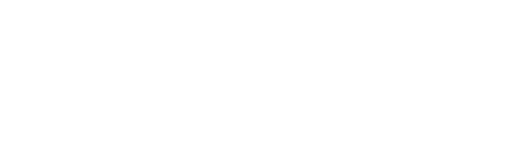
t = 0.00 s
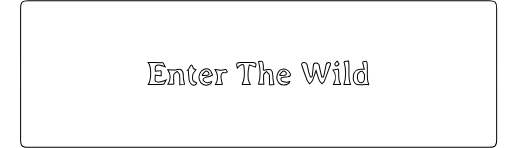
t = 1.19 s
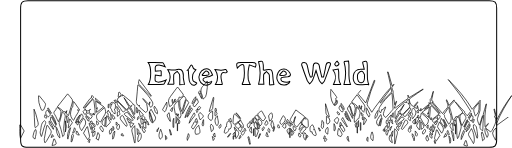
t = 2.34 s
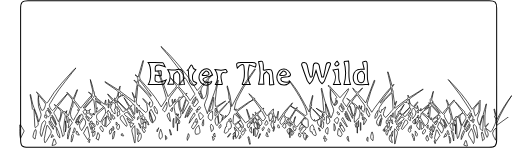
t = 3.50 s
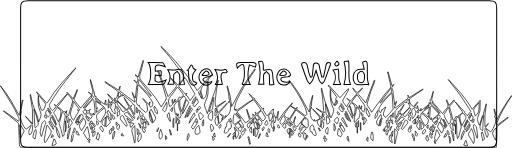
t = 4.65 s
t = 6.00 s: frame unchanged from t = 4.65 s, image omitted

The animated SVG that drew these frames (rendered in a browser with its animation timeline set to each time). Animation: 2 CSS @keyframes rules; one cycle of 6.00 s.

<svg id="Layer_1" data-name="Layer 1" xmlns="http://www.w3.org/2000/svg" viewBox="0 0 383.96 110.75" style=""><defs><style>.cls-1{fill:#fff;stroke-width:0.75px;}.cls-1,.cls-2{stroke:#000;stroke-miterlimit:10;}.cls-2{fill:none;stroke-width:0.5px;}</style></defs><title>button_outline</title><path class="cls-1 YHGxqeEA_0" d="M871.86,446.08H699.14c-4.8,0-5.89-1.1-5.89-5.95V341.87c0-4.57,1.17-5.78,5.56-5.78h345.92c4.29,0,5.52,1.24,5.52,5.56v98.78c0,4.47-1.19,5.65-5.68,5.65Zm39.95-52.72-1.26,0c-.41-1.15-.9-2.27-1.21-3.45-.48-1.88-.74-3.82-1.26-5.69s-2-1.95-3.41-1.57c-.35.09-.79,1.22-.64,1.68,1.3,3.91,2.67,7.8,4.15,11.64a11.31,11.31,0,0,0,1.84,2.48,11.54,11.54,0,0,0,2.1-2.52c.94-2.19,1.62-4.5,2.66-7.46,1,3.05,1.61,5.39,2.5,7.61.36.88,1.31,1.52,2,2.26.63-.71,1.51-1.31,1.84-2.14,1.54-3.92,2.9-7.9,4.38-11.84.48-1.26,0-1.79-1.16-1.84-1.45-.05-1.91.76-2.13,2.19-.45,2.91-1.2,5.76-1.82,8.64h-1.31c-.62-2.72-1.43-5.41-1.8-8.16-.25-1.94-1.19-2.42-2.81-2.34s-1.74,1.19-1.79,2.64C912.58,388.15,912.12,390.75,911.81,393.36Zm-113.15-4.77-.95.12-3.41.32c0-1.27-.41-2.8.15-3.74.41-.71,2.08-.9,3.17-.86s2.16.64,4.07,1.28c-.8-1.49-1.22-3-1.73-3.07-3.55-.22-7.13-.12-11-.12,2.45,3.25,2.43,12.72.05,16.43,4,0,7.75.12,11.47-.13.59,0,1.06-1.77,1.88-3.25-2.26.75-3.63,1.47-5.05,1.59-1,.1-2.88-.32-3.1-1-.43-1.28,0-2.86.08-4.32l3.41.51,1,.1Zm81.15,10.67,3.35-.21c-.29-2.2-.67-3.95-.73-5.71-.23-5.83-1.2-6.61-6.6-5.08-.11,0-.28-.12-.59-.27a32.87,32.87,0,0,0,0-3.43c-.12-1-.19-2.54-.81-2.9s-2.06.1-2.75.18a31.43,31.43,0,0,1,0,17h4a53.92,53.92,0,0,1-.2-7.2c.09-.87,1.4-1.62,2.15-2.42.74.87,2,1.67,2.13,2.63A55.73,55.73,0,0,1,879.81,399.26Zm69.82-17.09c.43,1.72.84,3.4,1.33,5.37-1.42,0-2.24-.06-3.05,0a5.41,5.41,0,0,0-5.11,4.73c-.51,3.09.58,6.41,2.73,6.68,2.88.35,5.85-.11,8.78-.24.08,0,.14-.25-.08.19a27.64,27.64,0,0,1-.89-4.26c-.13-3.31-.09-6.62-.1-9.92C953.22,381.15,952.65,380.79,949.63,382.17Zm-90.39,16.77h6.19a17.05,17.05,0,0,1-1.46-3.81,31.86,31.86,0,0,1-.07-6.1,39.7,39.7,0,0,1,.88-4.78l4.56,1.7c1-2.58.48-3.53-2.41-3.54h-8.5c-3.34,0-3.74.6-2.68,4.23a17.22,17.22,0,0,1,2.21-2c1-.65,2.6-1.14,2.76.57C861.14,389.71,862,394.38,859.24,398.94Zm-51-.13a42,42,0,0,1-.18-7.12c.13-.95,1.69-1.7,2.6-2.54.64.87,1.72,1.68,1.83,2.61a65.18,65.18,0,0,1,.09,7.34l3.58-.21c-.33-1.74-.65-3.2-.87-4.67-.11-.74,0-1.52,0-2.28-.24-4.13-2.18-5.38-6-3.92a4.45,4.45,0,0,1-1.75.12c-1.17-.07-2.33-.19-3.93-.33a10.24,10.24,0,0,1,.07,11Zm87.11-2.27a8.4,8.4,0,0,1-2.48.79,10.71,10.71,0,0,1-3.63-.86,2.2,2.2,0,0,1-.8-1.93c.1-.47,1-1,1.65-1.08a25,25,0,0,1,3.47-.33c1.73-.13,2.59-1.15,1.75-2.68a6.14,6.14,0,0,0-3-2.85,5,5,0,0,0-6,2.47,7.27,7.27,0,0,0,.37,7.44C888.83,400.27,893.84,400,895.31,396.54Zm-58.59.06a21,21,0,0,1-3.1,1c-1.58.27-4-1.43-3.59-2.65.26-.79,1.75-1.2,2.74-1.67.42-.19,1,0,1.47-.13,1-.37,2-.87,2.94-1.32-.72-1.32-1.14-3.13-2.24-3.86-2.54-1.68-6-.26-7.3,2.62-1.48,3.17-.33,7.07,2.45,8.31S836,399.18,836.72,396.6Zm99-14.86a31.29,31.29,0,0,1,0,17.17h4.85c-2.37-5.8-.32-11.75-1.45-17.61ZM825.51,397.89c-1.24-.71-2.75-1.06-3-1.86a8,8,0,0,1-.14-4.5c.35-1.29,1.48-2.36,2.33-3.62-.45-.28-1.77-.62-2-1.32-1.47-4.5-2.14-1.31-3.08.23a10.76,10.76,0,0,1-1.3,1.49H819c.23,2.61.27,5.26.75,7.83a4.54,4.54,0,0,0,2.08,3A2.69,2.69,0,0,0,825.51,397.89ZM844.57,399c-.44-2.2-1.08-4-1.07-5.82s.46-3.89,3.28-2.95c.35.11,1-.55,1.43-.85-.38-.57-.66-1.45-1.17-1.61s-1.39.26-2.12.36a8,8,0,0,1-1.69.07c-1.27-.11-2.55-.27-4.21-.45a10.48,10.48,0,0,1,.33,11.25Zm88.93,0c-3-3.62-.89-7.75-2.06-11.64l-3.94.75c2.32,2.67,2.37,7.07.38,10.89Zm-3-17.57c-.79,1-1.6,1.59-1.68,2.27,0,.45,1,1.5,1.45,1.44a2.66,2.66,0,0,0,1.77-1.5C932.23,383.25,931.32,382.47,930.55,381.42Z" transform="translate(-677.79 -335.71)"></path><path class="cls-1 YHGxqeEA_1" d="M951.14,393a4.21,4.21,0,0,1,0,.5c-.15,1.8.19,4-2.43,4.2-1.74.16-3-1.8-2.88-4.49a4.63,4.63,0,0,1,.62-2.63c.68-.77,1.9-1.65,2.73-1.51s1.38,1.51,1.91,2.43c.21.38,0,1,0,1.5Z" transform="translate(-677.79 -335.71)"></path><path class="cls-1 YHGxqeEA_2" d="M887.26,392.11a20.65,20.65,0,0,1,2.69-3.17c.36-.27,1.44.1,1.94.5a2.07,2.07,0,0,1,.63,1.73c-.1.41-.92.81-1.48.9A30.79,30.79,0,0,1,887.26,392.11Z" transform="translate(-677.79 -335.71)"></path><path class="cls-1 YHGxqeEA_3" d="M829.21,392.14a18.14,18.14,0,0,1,2.73-3.15c.38-.26,1.51.25,2.06.71a2.11,2.11,0,0,1,.48,1.75c-.07.32-.9.61-1.42.66C832.1,392.22,831.12,392.14,829.21,392.14Z" transform="translate(-677.79 -335.71)"></path><path class="cls-2 YHGxqeEA_4" d="M1059,423.84l-.25-.33-8.34,6c-.06-.59-.26-1.1-.11-1.47,2.83-7.46,7-14.16,11.28-20.82a103.07,103.07,0,0,0-6,8.7c-1.87,3.07-3.51,6.27-5.23,9.38q-.85-4-1.71-7.92l-.44.1c.28,1.2.56,2.4.85,3.6.21.86.25,1.66-.64,2.17.31.16.9.31.9.49.08,1.84.55,3.63-.51,5.5s-1.37,3.86-3.07,5.28l-3.37-2.6c.32,2.27,2.81,4,.69,6.71-.54-1.28-1-2.24-1.38-3.26-.84-2.54.2-4.52,1.88-6.31a3.8,3.8,0,0,0,.5-.91l-2.57,2.48c0-2.94-.15-5.79,0-8.61s.72-5.67,1.09-8.5l-.17,0q-1.11,3.91-2.2,7.83l.11.12c.12.12.25.25.24.36-.16,2-.39,4.06-.53,6.1-.09,1.24,0,2.49-.09,3.74,0,.61-.12,1.22-.2,2-2.65-1.3-2-3.27-1.57-5,.49-2.22,1.23-4.39,1.87-6.58-.18.2-.43.38-.51.61-.58,1.78-1.12,3.58-1.69,5.36-.15.46-.36.9-.57,1.4-.39-.95-.76-1.69-1-2.46-.37-1.14-.76-2.26-.12-3.5a18.51,18.51,0,0,0,1.72-10.11c-.06-.82,0-1.66,0-2.63l-5.92,6.76c-4.95-8.35-11.25-15.49-18-22.28,2.92,3.9,6.05,7.64,8.88,11.6s5.34,8.16,8,12.22l-2.57,3.39c-2.07-2.2-2.22-2.48-2-3.07-2.84-2.2-4.61-5.3-7.19-7.54,1.1,1.52,2.2,3.05,3.32,4.56.72,1,1.49,1.92,2.17,2.92.16.24,0,.68,0,1l0,0h0l0,.06c.3.1.72.11.9.33a12.48,12.48,0,0,1,1.54,2.23,2.06,2.06,0,0,1,.1,1.54c-.39.91-1,1.72-1.47,2.59s-.84,1.68-1.37,2.73c-1-2.43-1.77-4.7-1.53-7.13.07-.63.9-1.18,1.38-1.77l.45-.52h0c-1.17.84-2.32,1.71-3.51,2.52a3.58,3.58,0,0,1-1.07.28l-.11-.33-.45.83,0-.17c-.51.77-1,1.54-1.54,2.32l-.38-.19c-.53-2.15-1.05-4.3-1.58-6.44-.07-.27-.16-.54-.22-.81-.24-1-1-2.39-.58-3.08a6.68,6.68,0,0,1,.71-1.05,22.64,22.64,0,0,1,1.78-1.9c.31-.3.62-.61.91-.93,0-.27,0-.55-.08-.81-.12,0-.25-.06-.29,0l-3.69,4.07c-.3-.91-.5-1.64-.77-2.32s-.64-1.35-1-2a1.47,1.47,0,0,0,0,1.2c.84,2,1.92,4-.44,5.92a17.75,17.75,0,0,0-2.55,3.3c-2.4-2.78-4.72-5.43-7-8.12-.2-.24-.13-.72-.19-1.09-.51-.11-1-.47-1-.81a13.27,13.27,0,0,1,.46-2.29c.28-1.47.55-2.95.82-4.43-.65,1.56-1,3.18-1.49,4.76a5.37,5.37,0,0,1-.9,1.4c.05.93.1,1.88.15,3l-1.26-.56-.09.15.65.71-6.16,4.91c-.06-.64-.1-1-.14-1.44h-.17c-.06.61-.12,1.22-.18,1.85-2.33-.43-1.54-2.87-2.53-4.09v2.21l-2.32-.91,2.91-3.77-.32-.28-3.07,3.46a4.58,4.58,0,0,1-2.71-3.14c-.65-2.32-.6-2.44,1.4-3.82q4.3-3,8.63-5.9l-.14-.24-10.36,6.42-1-1.89a4.49,4.49,0,0,0,.07,1A1.61,1.61,0,0,1,983,410a51.67,51.67,0,0,0-4.3,3.07c-1.61,1.22-3.18,2.5-4.76,3.76l-.39-.22,1.71-5-.25-.1c-.37.8-.75,1.59-1.23,2.62-.37-2.63-.63-5-1.05-7.34-.25-1.33.19-2.72-.65-4.06a2,2,0,0,1,.47-2.73,4.11,4.11,0,0,0,.75-1l-.17-.17-1.32,1.1c-1-3.56-2-7-3-10.45l-.42.11c.22.87.46,1.74.67,2.62.61,2.59,1.25,5.19,1.78,7.8a2.24,2.24,0,0,1-.37,1.66c-1.21,1.46-2.64,2.74-3.8,4.24-2.61,3.35-5.12,6.79-7.64,10.21-.82,1.12-1.54,2.31-2.44,3.67a36.13,36.13,0,0,0-2.85-4.47,2.58,2.58,0,0,1-.4-2.69c.78-2.78,1.58-5.56,2.49-8.3.64-1.93,1.48-3.8,2.22-5.7.33-.86.62-1.74.93-2.61l-.55-.18c-2.11,5.66-4.22,11.32-6.36,17-1.88-2.26-3.55-4.34-5.32-6.34-.48-.54-.56-.75,0-1.3,1.06-1.15,2-2.4,3-3.6a10,10,0,0,0-2.47,2c-1.57,1.63-1.55,1.63-3,0-.66-.71-1.37-1.37-2.06-2a15.44,15.44,0,0,0,2.51,3.55c.59.63.54.91-.07,1.53-1.13,1.17-2.09,2.5-3.12,3.78-.47.59-.9,1-1.65.28a16.47,16.47,0,0,0-2.07-1.42,14.61,14.61,0,0,0,2.18,2c.15.14.09.7,0,1s-.51.12-.52.13c-.57,1-1.14,2.06-1.76,3.2-1-1.33-1.9-2.36-2.63-3.5a2,2,0,0,1-.13-1.63c1-1.92,2.16-3.77,3.23-5.66.44-.8.79-1.66,1.19-2.49l-.46-.33-6.16,6.86-8.32-9.26-.73.32c2.34,1.22,1.77,3,1.63,4.87a37.93,37.93,0,0,0,.43,5.8,13.67,13.67,0,0,0,1.59,5.32A5.28,5.28,0,0,1,928,419a31.47,31.47,0,0,1-2,5.1c-.16-.2-.39-.36-.44-.57-.32-1.15-.51-2.35-.91-3.47-1-3-2.3-5.85-3.26-8.83-.79-2.44-1.3-5-1.92-7.48-.17-.69-.3-1.39-.44-2.09a1.12,1.12,0,0,0-.32.91c.3,1.87.72,3.72.92,5.59.35,3.31.58,6.64.86,10a1.78,1.78,0,0,0,0,.52c.22.47.48.93.72,1.4l-.32.1-6-3.36c1.3.94,2.62,1.87,3.91,2.85a3,3,0,0,1,.49.51c.16.19.3.39.46.57h0l0,0h0s0,0,0,.06l1.25.78c-.28.41-.55.82-.83,1.22h0l0,0a6.55,6.55,0,0,1,.7.47.29.29,0,0,1,.11.18,15.13,15.13,0,0,1,0,2.24,4.1,4.1,0,0,1-1.11-.54c-.79-.58-.68-1.35.27-2.35h0l0,0c-.84-.36-.56-1-.44-1.52a1.63,1.63,0,0,0,0-.49h0l-.58,2.24c-.07.29-.15.59-.24.91-1.42-1.55-2.63-3-3.94-4.28-.83-.84-1.79-1.55-2.69-2.32,1.64,1.86,3.31,3.69,4.88,5.6a1.28,1.28,0,0,1,.21.38c.15.42.17.94.28,1.39l.05,0-.05,0q.54-.3.78-.15a.46.46,0,0,1,.17.28,1.78,1.78,0,0,1,0,.49l-.43,5.41a4.2,4.2,0,0,1-2.19-2.72c-.72-1.86.53-2.51,1.64-3.31h0l-3.7,1.86c-.06-.32-.15-.73-.29-1.43-.21.54-.31.81-.41,1.08-2.68-1.43-3.4-6.11-2.27-9.91l.77.49-.64-1c-.28-.48-.67-1,.39-.9a21.53,21.53,0,0,1,.07-2.9c.25-1.58.66-3.14,1-4.72l-.36-.08c-.69,2.62-1.37,5.24-2.09,8,.8,1.31-.43,2.68-.4,4.37-2.41-4.31-4.78-8.36-7-12.51-1.56-3-7-10.64-8.16-11.21,1.4,2.09,2.81,4.13,4.16,6.21s2.56,4,3.73,6a78.16,78.16,0,0,1,3.88,7.35A29.72,29.72,0,0,1,908,421c.15.71-1,1.46-1.55,1.09-2.13-1.53-4.24-3.09-6.39-4.66l.68-1.22-.28-.15-.73,1.11-3.93-2h0l1.7,1.23,1.8,1.31-4.88,7.69-.47-1.53c-1.13.76-1.64-.66-2.39-1.15s-.65-1.48-.14-2.22c1.18-1.71,2.4-3.39,3.64-5.06.14-.17.49-.18.74-.27h0l0,0h0l0,0,1.35-2.48a64.08,64.08,0,0,0-10.7,13.38c-1.28-2.65.67-4.88,0-7.14L885.21,424l-1.41-1.19c0,.05,0,.1,0,.13,1.49,1.64.53,3.25,0,4.86-.69-.62-1.53-4.38-1.08-5.08.09-.14.47-.08.72-.12a11.65,11.65,0,0,0-.3-1.3,6,6,0,0,1-.23-4h-.15s-.09,0-.11,0c-1.3,1.48-2.69,2.89-3.85,4.48-.71,1-1.06.5-1.44-.1-.5-.76-.82-1.65-1.37-2.36-.67-.88-1.37-1.64-.27-2.68l-1.06.66-6-7.35.42-.39c-2.16-.25-2.57-2.81-4.7-3.68l3.16,3.9-1.3,1.55,1.85-.94,5.53,7.69-3.23,2.66-1.19-1-.2.12.8,1.3-1.13,1-1.46-1.06a2.64,2.64,0,0,1,.43,1.55c-.17.8-1.13,1.43-2,2.39l-2.73-7.54-.2,0c.23,1,.42,2,.69,2.93.44,1.48,1,2.94,1.37,4.43a1.28,1.28,0,0,1-.29,1.11c-.8.66-1.71,1.19-2.57,1.77l-6.42-8.45,10.71-8c-.5.23-1,.42-1.52.66a4.09,4.09,0,0,0-.68.38c-2.72,1.82-5.38,3.72-8.08,5.57a15.17,15.17,0,0,1-1.38.75l-.2-.32.77-1-1.64.61c.52-2.31.65-4.41,1.45-6.19,1.65-3.63,3.57-7.16,5.57-10.61,1.74-3,3.74-5.86,5.64-8.78,1.05-1.61,2.12-3.21,3.18-4.82l-.42-.29c-3.09,4.5-6.38,8.89-9.24,13.54s-5.3,9.58-8.11,14.71a67.51,67.51,0,0,0-3.27-15.55c-.12.57-.23.79-.18,1,.35,1.47.83,2.91,1.07,4.4s.3,3.09.43,4.65c.8.17.88.46.34,1.11-.39.46-.75.95-1.12,1.43.4-.27.81-.53,1.22-.79,1.25,3.06,1.15,8.93-2.63,11.41-.1-.36-.19-.68-.31-1.09-.08.53-.15,1-.27,1.83a4.9,4.9,0,0,0-.44-.54,5.16,5.16,0,0,0-.42-.4c-.11-.1-.23-.19-.35-.28l-.08-.06a2.68,2.68,0,0,0-.28-.18l-.17-.11-.23-.14-.23-.12-.16-.09-1.07-.52-.16-.08h0l-.44-.23c.82.78,1.93,1.4,1.82,2.68a2.87,2.87,0,0,1-.13.59l.87-1.09a5.65,5.65,0,0,1,.8.67,4.56,4.56,0,0,1-1.57,1.66l-.06-1.28a9.06,9.06,0,0,1-.76,2.08,4.37,4.37,0,0,1-.66.89,4,4,0,0,1-1,.74,4.62,4.62,0,0,1-.26-.86c-.14-1.72-.31-3.44-.36-5.17,0-.38.37-.78.58-1.17a9,9,0,0,1,.93-1.7c1.56-1.79,3.2-3.52,4.78-5.3a3.36,3.36,0,0,0,.43-1q-3.13,3.3-6.29,6.58a10.35,10.35,0,0,1-.82.66c-.3-1.36-.54-2.5-.83-3.86l6.76-4.82a2.5,2.5,0,0,0-.75.19c-1.78,1.11-3.52,2.28-5.31,3.36a5.22,5.22,0,0,1-1.6.37,28.29,28.29,0,0,1-.22-3.78c.18-2.36.52-4.7.8-7.06.07-.6.08-1.21.2-1.81.42-2.14.87-4.28,1.29-6.43a2.3,2.3,0,0,0-.12-.71c-.75,2.12-1.16,4.27-1.77,6.36s-1.45,4.21-2.17,6.32-1.39,4.16-2.07,6.25-1.29,4-2,6.35a32.69,32.69,0,0,0-1.51-4.13,4.61,4.61,0,0,1,0-4.78,16.91,16.91,0,0,0,1.94-5.88c.33-3.28.1-6.61.15-9.93a2.49,2.49,0,0,1,.44-1.35c.71-.95,1.51-1.82,2.28-2.72l-.39-.35-10.54,11.78c-2-3.1-3.94-6.14-6-9s-4.3-5.69-6.56-8.44-4.66-5.55-7.13-8.2-4.93-5-7.41-7.45a1.1,1.1,0,0,0,.26.67c2,2.35,4,4.63,6,7Q810,384.68,815,391.37a11.41,11.41,0,0,1,1.13,2.78l.06,0h0l0,.05c1-.31,1.08.69,1.38,1.17,2.13,3.46,4.19,7,6.25,10.47a.87.87,0,0,1-.08.73c-1.09,1.49-2.21,2.95-3.34,4.45-1.33-1.33-1.48-3.45-3.4-4.28l1.16-1-.09-.19-1.27.61-4.65-5.32c-.55-.63-.3-1.1.18-1.68,1.32-1.61,2.58-3.27,3.86-4.91h0v0a4.12,4.12,0,0,0-.76.53c-1.46,1.52-2.89,3.07-4.25,4.52l-5.58-5.42c1.1,1.61,2.36,3.08,3.58,4.58s1.3,1.65,0,3.21c-1.74,2.07-3.47,4.16-5.34,6.4-2.41-6.5-4.76-12.88-7.12-19.26l-.61.23c.22.57.45,1.13.66,1.71.74,2.06,1.53,4.11,2.18,6.2q1.81,5.85,3.46,11.75a2.66,2.66,0,0,1-.28,1.85c-1.07,1.77-2.26,3.45-3.44,5.23-1.65-2.57-3.07-5.18-4.84-7.49-2.9-3.77-5.91-7.48-9.12-11-1.68-1.82-2.81-3.44-1.9-6,.56-1.59.92-3.26,1.33-4.9s.85-3.5,1.27-5.25l-.44-.12c-1.19,4.11-2.38,8.22-3.59,12.42l-1.91-1.77-.46.23c2.3,1.4,2.5,3.29,1.62,5.58l-2.27-1.83c-.06.32,0,.53.12.62,1.65,1.13,2.84,2.42,1.67,4.61-.06.11,0,.28,0,.42l-.87,7.71-.24.08L777,404.93c.32,2.51,2.05,4.65,2,7.3-3.8-2.77-7.45-5.42-11.06-8.13a1.79,1.79,0,0,1-.38-1.31,26,26,0,0,1,.36-2.61h-.1l-1.06,3-10.21-6.35-.19.31c.25.19.49.39.74.57,2.82,1.92,5.65,3.81,8.44,5.77.42.29,1,.91.93,1.28-.2,1.26-.68,2.47-1,3.71-.26,1.05-.79,1.2-1.64.69-.06,0-.17,0-.29.07l.55.74c-.72.61-1.21.62-1.84-.13-1.11-1.33-2.36-2.55-3.55-3.82l-.3.27,4,4.91-2.52,1.53a10.75,10.75,0,0,0-.21-1.51,7,7,0,0,0-.56-1.09c.14,3-.16,3.68-1.95,4.27v-3.82H757c-.27,1-.54,2.11-.81,3.21a.81.81,0,0,1-.28-.09c-2-1.58-4-3.15-5.93-4.79-.25-.22-.2-.82-.29-1.27l-.84.28-.42-3.27c-.81-1.05-.88-2.85-1.33-4.53s-1-3.26-1.56-4.89a41.22,41.22,0,0,0,1,5.45,12.35,12.35,0,0,1,.57,2.1c0,1.2.94,2.49-.19,3.76l-2.77-1.93a6.27,6.27,0,0,0,1.7,1.67c.75.48.59.91.09,1.44-.75.79-1.52,1.57-2.22,2.4-1.85,2.19-3.66,4.41-5.48,6.6-1.44-1.83-2.76-3.67-4.26-5.35-.79-.87-.63-1.47-.22-2.42.83-2,1.47-4,2.19-6l-.34-.15c-1,2.29-1.91,4.57-2.9,6.95l-4.57-5-.26.27.47.66-8.29,9.27-1.57-1-.09.16,1.52,1.36c-.53.64-1,1.22-1.51,1.81-1.27,1.55-1.33,1.6-2.41.06a6,6,0,0,1-1.22-2.73c-.06-.69.62-1.48,1.05-2.17,2-3.16,3.81-6.41,6-9.41,3.23-4.42,6.71-8.64,10.09-12.95.93-1.18,1.88-2.36,2.82-3.53a9.37,9.37,0,0,0-2.11,1.9l-8.55,9.49a85.37,85.37,0,0,0-10.49,14.34c-.43.75-.89.72-1.4.06s-1.12-1.43-1.72-2.11a44.29,44.29,0,0,1-3.14-3.57,6.45,6.45,0,0,0-2.29-2c2.13,1.49,1.32,3.61,1.3,5.54a20.11,20.11,0,0,0,2,10.09,3.42,3.42,0,0,1,.13,2.28c-.4,1.44-1,2.81-1.64,4.43-.45-1.74-.78-3.22-1.22-4.67-.35-1.12-.83-2.2-1.25-3.3a55.28,55.28,0,0,1-2-5.24c-.68-2.4-1.11-4.86-1.65-7.3l-.41.07a77.26,77.26,0,0,1,2,21.89c-1-1.14-1.79-2.15-2.68-3.07s-1.85-1.76-2.78-2.64c1.62,2,3.25,4,4.86,6,.24.3.59.69.57,1-.13,2.51.17,5.17-2.2,7.13-1.91-2.71.53-4.71,1.17-7.4l-3.94,3.1c-2.34-2.3-3.4-5.36-4.16-8.43-.35-1.39.4-3.07.65-4.62a4.08,4.08,0,0,1-.24-1.34c.32-2,.71-4,1.11-6a11,11,0,0,1,.49-1.43l-.56-.15c-.8,3.92-1.61,7.83-2.38,11.56-2.12-3.75-4.31-7.58-6.46-11.44A72.16,72.16,0,0,0,678,399.82c1.12,1.88,2.36,3.67,3.51,5.52,1.94,3.11,3.89,6.21,5.72,9.38a49.76,49.76,0,0,1,3.33,6.55c.66,1.67,2.34,3.2,1.2,5.26l-11.22-7.87-.23.33c.48.34,1,.65,1.42,1,3.17,2.5,6.35,5,9.5,7.53a1.71,1.71,0,0,1,.56,1.15c.21,5,.38,10,.54,15,.08,2.18.34,2.44,2.48,2.44h353.34a15,15,0,0,0,1.88-.21c0-.35.1-.58.11-.81.09-4.4.21-8.79.23-13.19a2.3,2.3,0,0,1,.87-2l6.41-5.06C1058.07,424.47,1058.51,424.16,1059,423.84ZM693.13,439.39c-.9-3.21-.39-6.67-.53-10.1l.49-.21,2.85,4.75Zm11,.41c-1.23-.45-1.9-1.1-1.52-2.47.24-.83.33-1.71.62-2.52a15.3,15.3,0,0,1,1-2l.53.1C705.52,435.25,704.27,437.44,704.13,439.8Zm.2-8.33a5.3,5.3,0,0,1-.44-1.19c-.22-4.22-.41-8.44-.61-12.84.52,1.36,1.07,2.58,1.44,3.85.61,2.11,1.08,4.26,1.67,6.38C706.9,429.51,705.58,430.3,704.33,431.47Zm126-31.68a32.29,32.29,0,0,0,2.89-3.49,37,37,0,0,1-.63,9.85,5.29,5.29,0,0,1-2.1,3.53,2.37,2.37,0,0,1-.49.23,18.55,18.55,0,0,0-.73-3.14C828.18,404.18,828,401.86,830.33,399.79ZM829,409.51c-1.87-3.24-1.87-3.24-.56-3.87C828.62,406.94,828.81,408.22,829,409.51Zm-3.2,8.2h0l.53,1.06c-.21.27-.46.61-.92,1.24a2,2,0,0,0-.21-.75c0-.09-.09-.17-.13-.26a2.85,2.85,0,0,1-.18-.41.39.39,0,0,1,0-.14c-.05-.32.14-.58.94-.74l0-.05h0c-.13-1.08.68-1.51,1.34-2l.27-.23s.76.42.77.65a1.92,1.92,0,0,1-2.38,1.63Zm.39,9.63-.3.27c-.58-.46-1.34-.83-1.67-1.44-.18-.33.36-1.07.57-1.63l.45,0Zm1.45-23.77c1.44,1.15-.18,1.64-.39,2.68C826,404.89,827.09,404.33,827.63,403.57Zm-1.18,8.16a1.15,1.15,0,0,1-.16.92c-.84,1.06-1.74,2.06-2.7,3.18l-1.13-1.44,2.94-4.85A20.16,20.16,0,0,1,826.45,411.73Zm-3,11.09c-1.41,1.62-2.58,3.46-3.85,5.21.57-2.87,2.11-5.26,3.81-7.81C824.06,421.26,824.31,421.87,823.49,422.82Zm1.14-14.69c.48.92-1.17,4.11-2.73,5.26C821.54,412.48,823.06,409.56,824.63,408.13Zm-18.94-.24c1.33-1.93,2.77-3.77,4.17-5.65.33-.43.69-.83,1.15-1.39,1.43,1.85,2.79,3.55,4.07,5.29.21.29.29,1.05.12,1.19-.79.62-1.45,1.75-2.75,1.11a1.55,1.55,0,0,0-.29,0c-.15,2-1.78,2.66-3.2,3.9.11-1,.18-1.77.25-2.51l-.15,0L808,413h-.26l-.59-2.87h-.31a6.09,6.09,0,0,0,0,1.48c.65,2.31.48,2.73-1.8,3.91a16.84,16.84,0,0,1-.93-4.37A7,7,0,0,1,805.69,407.89Zm-23.46-12.61c3.16,4.23,6.18,8.25,9.2,12.27l-.31.31c-1-.92-2-1.83-2.93-2.77-1.76-1.74-3.49-3.51-5.27-5.23C781.46,398.45,781.29,397.71,782.23,395.28Zm-15.36,9.59.49-.24c.47.72,1.4,1.55,1.27,2.14s-1.22,1.14-1.9,1.7l-.28-.21Zm-.72,4.5a15.06,15.06,0,0,1,2.89-2c.12-.08.41.13.62.2v-1c1.72,1.37,3.27,2.58,4.78,3.84a36.07,36.07,0,0,1,2.8,2.59c.22.23.21.71.31,1.07,1-.1,1.41.26,1.37,1.32-.06,1.94,0,3.89,0,5.83l-.38.15-2.83-5.3,1-1.42c-.89.86-1.48.93-2.21-.37-1.08-1.92-2.47-3.66-3.72-5.48.84,1.59,1.67,3.2,2.53,4.78a15.5,15.5,0,0,1,1.08,1.69,1.41,1.41,0,0,1-.26,1.2,10,10,0,0,1-1.56,1.23c-2.17-2.16-4.34-4.25-6.39-6.47A1.94,1.94,0,0,1,766.15,409.37Zm7.58,9.47c-.76-.1-1.1-.4-.4-1,.53-.47,1.12-.86,1.89-1.45l.31,1.58c.22.15.56.25.67.46.9,1.77,1.76,3.57,2.63,5.36,0,.1,0,.25-.07.61A14.69,14.69,0,0,1,773.73,418.84Zm4,6.83c-.32.13-.75.44-.88.34-1.79-1.3-3.54-2.67-5.3-4-.67-.51-.65-1.22,0-1.59s1.74-.64,2-.35c1.4,1.53,2.6,3.24,3.86,4.9A5.39,5.39,0,0,1,777.71,425.67ZM765.78,411.4l6.29,6.75c-.49.42-.85.77-1.25,1.06s-.94.46-1.4-.28a25.19,25.19,0,0,0-3-4.2C765.52,413.78,765.67,412.88,765.78,411.4Zm-.94-.88v2.32L763.26,411ZM759,413.74c.46.27.61.32.61.36-.06.77-.14,1.55-.22,2.33a2.79,2.79,0,0,1-.58-.15C758.85,415.49,758.92,414.71,759,413.74Zm0,4.48.81,1.61c.26.11.74.18.77.33a31.85,31.85,0,0,1,.6,5.55c-.91-1.62-2.78-2.74-2.3-4.94l-1-.69Zm-2.78-2c.62,2,1.36,3.66.06,5.5a54.48,54.48,0,0,0-3,5.37c-2.59-1.22-3.27-2.35-3.07-4.89a1.33,1.33,0,0,1,.31-.84C752.35,419.72,754.22,418.07,756.26,416.25Zm-4.66,12.53c-.16.29-.59.42-.91.62a3.64,3.64,0,0,1-.43-1,17.28,17.28,0,0,1,0-2.1,9.21,9.21,0,0,1,1.34,1.4A1.31,1.31,0,0,1,751.6,428.78ZM740.93,415.4c1.44-2,2.87-3.93,4.36-5.85.22-.29.72-.35,1.09-.52.06-.55.11-1.1.17-1.65l.46-.13a5.45,5.45,0,0,1,1,1.33c.06.14-.57.6-.89.91a14.42,14.42,0,0,1-1,1.4c-1.69,1.81-3.4,3.59-5.11,5.38a.75.75,0,0,1-.75.21C740.49,416.12,740.69,415.74,740.93,415.4Zm-2,5.55c1.63,2,1.38,2.36.13,4-.35.46-.76.87-1.08,1.36a15.92,15.92,0,0,0-.85,1.6C736.25,426.32,736.35,425.94,738.89,421Zm-6.25-9,.51-.1,4.39,6.25-.27.27-1.48-.38c1.06.69,1,1.29.24,2.38a49.92,49.92,0,0,0-3.09,5.44c-1.59-.81-2.79-4.22-2.19-6.24.28-1,.45-2,.78-2.93.11-.34.51-.58.78-.87Zm-.59,15.67-2.73,3.88-.4-.06q.45-3.27.92-6.53l.43-.09C730.86,425.73,731.46,426.66,732.05,427.6Zm-13.17-8.77c.29-.28.46-.68.74-1,.46-.49.15-1.82,1.39-1.44a4.57,4.57,0,0,1,2.5,2.94,14.6,14.6,0,0,1-1.94,7.55c-.55-1.05-1-1.87-1.41-2.7a14.85,14.85,0,0,0-1.35-2.67C718,420.52,718,419.72,718.88,418.83ZM717.06,422a17.76,17.76,0,0,1,3,7c-1.17-2.25-2.33-4.51-3.5-6.77Zm2.53,7.51c.18.37-.13,1-.21,1.47l-.41,0c-1.12-1.71-2.34-3.38-3.29-5.19-.31-.58.08-1.54.16-2.32l.65,0C717.54,425.4,718.62,427.4,719.59,429.47Zm-1.45,2.81-.49.25c-.82-2.1-3.29-3.33-3.13-5.94l.54-.2ZM714,416.53l2.4,3.92c-.31.1-.66.27-.69.22-.79-1.24-1.55-2.5-2.31-3.76Zm-.62,1.49c.6.89,1.22,1.78,1.8,2.7s.09,1.47-.58,2.1c-.82.77-1.17,0-1.53-.41C711.63,420.83,711.77,419.4,713.37,418Zm-.63,6.14c-.33,0-.75,0-1-.13-.79-.63-.81-1.11-.17-2.42a12.92,12.92,0,0,1,1.19,1.61C712.91,423.45,712.76,423.84,712.74,424.16ZM707,412.53a31.71,31.71,0,0,1-.3-5l.45-.2c1,1.23,2,2.46,3,3.7a19.3,19.3,0,0,1,1.73,2.41c.19.33,0,.92-.1,1.36a11.89,11.89,0,0,1-.62,1.73,4.58,4.58,0,0,1-.88,1.65c-.27.24-1.31.14-1.39-.06A35.1,35.1,0,0,1,707,412.53Zm2,25.3-.32.06c-.26-1.16-1-2.49-.71-3.46.91-2.84.18-6.41,3.22-8.39,1.14.89,1.05,1.78.46,3a36.28,36.28,0,0,0-1.6,5C709.67,435.3,709.34,436.57,709,437.83Zm3.84,3.24a16.61,16.61,0,0,1-1,1.39l-.51,0a10.35,10.35,0,0,1-.33-2.78c.54-3.31,1.24-6.59,1.87-9.89l.62-.11c.6.89,1.22,1.76,1.77,2.68.4.66,1,1.4,1,2.08a6.47,6.47,0,0,1-1,2.41C714.42,438.24,713.63,439.66,712.83,441.07Zm4.14-4.61,1,1.41-1.88.82C716.46,437.83,716.67,437.28,717,436.46Zm1.38,7.92c-.35.1-.71.15-1.53.32.49-1.81.92-3.37,1.34-4.93l.52.11c.31.7.66,1.38.93,2.1C720.22,443.63,720,443.94,718.35,444.38Zm1.86-13.27c.94,2.84,2.6,5,2.48,7.89C721.3,438.65,719.38,433.17,720.21,431.11Zm5.93-5.18c-.25,2-.5,4-.61,5.95a16.61,16.61,0,0,0,.33,2.87c.16,1.2.33,2.4-1.1,3.31-.09-.54-.12-1-.24-1.47a71,71,0,0,0-2.23-7.8c-.46-1.15.25-1.67.42-2.44.52-2.3,1.2-4.56,1.83-6.9a8.2,8.2,0,0,1,1.64,1.54,3.77,3.77,0,0,1,.51,2.12C726.65,424.06,726.26,425,726.14,425.93Zm-.73-6.73a31.18,31.18,0,0,0-4.57-3.55c2.57-3.25,5.08-6.41,7.65-9.67a42.51,42.51,0,0,1,3.42,4.16,3.53,3.53,0,0,1,.06,2.49c-.87,3.21-1.86,6.39-2.84,9.65-1.66-.63-1.67-2.11-1.27-3.72l-.92,1.93c-.12-.7-.18-1.09-.19-1.15C726.17,419.29,725.61,419.42,725.41,419.2Zm1.45,15.3v-8.34A12.56,12.56,0,0,1,726.86,434.5Zm.67-12.05c2,.77,1.49,1.76,1,5l-.37.07Zm1.16,17.48c-.84-1.93.21-6.86,2-8.59C730,434.41,729.34,437.21,728.69,439.93Zm3.14,1.71c0,.08-.24.11-.74.31.16-1.8.27-3.42.47-5,0-.27.45-.49.69-.73.23.3.7.65.65.9C732.61,438.64,732.21,440.14,731.83,441.64Zm1.59-6.72c-.15.24-.62.27-1.16.48.57-1.65,1-2.79,1.35-4C734.56,432.29,734.52,433.21,733.42,434.92Zm4.4-13.22-3.31,6.2C734.26,426.6,736,423.24,737.82,421.7Zm-1.37,6.74a3.35,3.35,0,0,1-.29.84c-.23-.1-.53-.14-.66-.32s-.43-.67-.34-.88a13.08,13.08,0,0,1,1-1.69l.31.12C736.46,427.15,736.49,427.8,736.45,428.44Zm-1.05,5.35,1.87,3.09C734.74,436.51,734.47,436.12,735.4,433.79Zm3-6.31a34.22,34.22,0,0,0,2.06-3.2,4.29,4.29,0,0,1,.72,5.87c-.74,1.07-1.41,2.21-2.19,3.43C737.49,431.54,736.65,429.66,738.43,427.48Zm7.38-2.88-3.67-2.66a8.65,8.65,0,0,0,.78-1c.46-.79,1-.83,1.62-.25l2.47,2.2Zm1.53,3.85-.41.23-1.86-1.61,1.51-.79C746.86,427.09,747.1,427.77,747.34,428.45Zm-5.1-5.62a20,20,0,0,1,2.33,1.95c.23.25,0,1-.07,1.45l-.59.13-1.93-3.3Zm-1.81,12.65c.86-1.58,1.74-3.22,2.63-4.87l.44.09c.42,2.05.71,4.14,1.31,6.13.48,1.57-.32,2.41-1.27,3.52Zm4.28,7.12-.82-1,1.08-1.77.42.12C745.17,440.76,745,441.61,744.71,442.6Zm1.39-9.84c-.51-1.54-1-3.07-1.54-4.6C747.34,429,746.52,431,746.1,432.76Zm.5,2.32c.25-1.45.49-2.9.73-4.36,1.48.31,1.88,1.24,1,2.41-.49.68-.93,1.39-1.39,2.08Zm.81,2.92a3.47,3.47,0,0,1,1.65-4.2C749,437,749,437.06,747.41,438Zm1.64-7.4c-.85-.59-1.85-1-1.42-2.4C749.06,428.8,749.24,429.1,749.05,430.6Zm.07-10.48a6.64,6.64,0,0,1-.63,1.74l-.34-.1c-.09-.32-.19-.64-.4-1.38-.16.8-.23,1.18-.3,1.56-.74-1.21-3.25-.91-2.7-3.2.08-.34.51-.6,1-1.12a2.49,2.49,0,0,0-.54.15c-1.72,1.3-1.74,1.31-3.51-.11v0h0a6.58,6.58,0,0,1,.93,1.34,1.77,1.77,0,0,1,0,1.37c-.26.42-.85.65-1.29,1-.44-.72-1.17-1.42-1.2-2.15a.43.43,0,0,1,0-.19c.18-.43,1-.89,1.47-1.33l0-.05,0,0a6.43,6.43,0,0,1-.1-.67.25.25,0,0,1,0-.16c1.34-1.64,2.73-3.25,4.12-4.86.38-.44.78-.88,1.19-1.29.73-.72,1.27-.72,1.42.45.25,1.92.51,3.85.7,5.78A18.12,18.12,0,0,1,749.12,420.12Zm.23-10.88,4.28,3.8C751.42,412.78,749,410.67,749.35,409.24Zm6.31,6.39-5.3,4.24-.37-.21c.26-1,.52-2,.88-3.31l-.87.78c-.14-1.86-.27-3.64-.42-5.72ZM752,439.22c-.13.49-.31,1-.5,1.56l-1.13-1.17-.54.15c.45-1.51.9-3,1.42-4.8a7,7,0,0,1,1.21,2.06A6.11,6.11,0,0,1,752,439.22Zm2.8-4.66c-2.52-2.87-2.62-3.17-1.24-4.62a16,16,0,0,1,1.77,2.71C755.46,433.09,755,433.82,754.75,434.56Zm1.85-7.64c-.11,1.1-.24,2.21-.38,3.42-2.53-1.6-3-2.87.69-7C756.79,424.78,756.71,425.85,756.6,426.92Zm.85,3.79-.44-.13q.3-4.05.62-8.1l.31-.12a9.61,9.61,0,0,1,.7,1.09,12.69,12.69,0,0,0,1.36,2.82c.8.93.41,1.35-.26,2S758.21,429.89,757.45,430.71Zm2.81,5.56c-1-1.58-.52-3.33,1.22-4.5C761.37,433.38,762,435.06,760.26,436.27Zm3,1.7a4.52,4.52,0,0,1-1,2,12.07,12.07,0,0,1-.05-2.47,6.06,6.06,0,0,1,1.56-3.67h0C764,434.53,763.73,436.45,763.24,438Zm-.82-4.4v-3.25C763.39,431.58,763.55,432.47,762.42,433.57Zm.28-8.61c-.2,0-.51-.75-.65-1.19-.23-.72-.37-1.47-.55-2.2l.36-.14c.39.42.8.81,1.15,1.26s.59.9,1,1.6A3.75,3.75,0,0,1,762.7,425Zm1.5-7.89c0,.16-.45.27-.7.4a14.5,14.5,0,0,1,.56,1.77,10.73,10.73,0,0,1,0,1.71c-1.6-.69-2.66-2-2.49-2.94a2.37,2.37,0,0,1-.47-3.27c.31-.48.55-1,.82-1.52l-1.36,1.21-.57-.91c.61-.46,1.18-.92,1.78-1.31.09-.06.36.18.55.27a1.88,1.88,0,0,1,2,1.67A15.88,15.88,0,0,1,764.2,417.07Zm.72,10c1.22,1.14,1.18,1.43-.11,2.41C764.85,428.63,764.88,427.86,764.92,427.08Zm1.34,5.83c-1.53-1.62-1.49-2,.45-4.24A2.91,2.91,0,0,1,766.26,432.91Zm-.53-10.17c0-1.05,0-2.09,0-3.12,0-.08.13-.15.29-.22s.35-.13.48-.2a1.78,1.78,0,0,1-.44-.35,1.7,1.7,0,0,1-.41-.88c-.15-.79,0-1.7-.66-2.31l.46-.26c.69,1,1.43,2.05,2,3.13.14.25-.18.76-.29,1.15C768.08,421.32,767.74,422,765.73,422.74Zm4.52,14.91-1.84-.73.9-1.3,1.12,1.79Zm2.07-7.31c-1.4-1.69-2.81-3.27-4.06-5a2.53,2.53,0,0,1-.27-2c.16-.5.87-.85,1.39-1.17.12-.07.59.22.7.44,1,2,1.9,4,2.8,6C773.19,429.34,773.32,430,772.32,430.34Zm2.34-2.32-1.83-3.5.22-.23,3.17,2.57-.11.5-1.21-.24Zm1.63-.13c.38-.2,1.11.28,1.83.5l-2.18,2.83C775,429.19,775,428.56,776.29,427.89Zm2.8,14.72h-.51c-.35-1.61-.68-3.22-1-4.81-.23-1-.53-2.05-.78-3.07s-.54-2.23.53-3.18c.52-.46.86-1.14,1.44-1.7C779,434.11,779.46,438.35,779.09,442.61Zm1.08-26.48c.83.74,1,1.73.55,4.31C779.92,419.93,779.75,418.42,780.17,416.13Zm2.84,7.16c-.48-2-.89-3.58-1.29-5.21l.27-.18c1,1.2,2,2.4,3.2,3.73Zm.12,8.43-1.53-3.59C783.07,428.75,783.55,429.84,783.13,431.72ZM782,423.31a2.68,2.68,0,0,1-.17,1.24c-.16.31-.57.49-1,.85a7.1,7.1,0,0,1,.1-1.45,3.38,3.38,0,0,1,.62-.95S782,423.2,782,423.31ZM780.57,432c1.8,1.71,1.85,2.35.3,4.57C780.76,435,780.67,433.52,780.57,432Zm.77,9.9c-.84-2.58.45-4.68,1.3-6.89C784.38,436,784.28,440.18,781.34,441.86Zm2.07-17.54,1,.5s0,0,0,0h0l0,0c-.37-1.14-.36-1.15.9-2.25,1.32.81,1.39,1.29.41,3l-1.31-.78v0h0a3.36,3.36,0,0,1,.65,1,3,3,0,0,1-.86,3C783.61,428.25,783.3,426.67,783.41,424.32Zm2.45,10.9a5.48,5.48,0,0,1-1.47-4.84,28.61,28.61,0,0,1,2.47,3.19C787,433.81,786.27,434.57,785.86,435.22Zm1.16-7.49v0h0c.08,1.31.16,2.63.24,4-2.16-.66-2.59-2.05-1.49-4.67l1.25.68h0c-.1-.25-.12-.58-.3-.72-1.15-.94,0-1.48.34-2.21a2,2,0,0,1,.51.57,1.17,1.17,0,0,1,.09.24c.18.73-.47,1.41-.64,2.11h0Zm1.06-1,.45-.16,1,2.66C787.64,429,788,427.78,788.08,426.74Zm-3-17.37-.26.21,2.5,3.23c.14.17.38.33.41.52a23.79,23.79,0,0,1,.73,4.91c0,.74-1.12,1.45-1.55,1.61-1.4-1.21-2.85-2.37-4.16-3.68-.38-.37-.36-1.16-.55-1.89l-.44.73h0a3.24,3.24,0,0,1-1.34-1.54,3.84,3.84,0,0,1-.19-.51,4,4,0,0,1-.18-1.09,3.35,3.35,0,0,1,0-.55c.27-2.45.48-4.91.71-7.36.13-1.52.25-3,.37-4.57l.4-.18c2.37,2.55,4.81,5,7.08,7.68a43.57,43.57,0,0,1,3.46,5c.73,1.14.25,3-1,4.2-1.93-.95-1.08-2.56-.68-4.07l-.36,0c-.19.63-.37,1.26-.59,2Zm7.58,17.88c-.39-1.34-.77-2.68-1.19-4-.34-1.08-.7-2.16-1.11-3.23-.08-.21-.4-.33-.61-.49h0c.74,2.33,1.49,4.65,2.21,7a8.09,8.09,0,0,1,.15,1.36,7.11,7.11,0,0,1-2-3.48,9.75,9.75,0,0,1-.21-1.05c0-.32-.07-.63-.09-.95s0-.63,0-.95c0-.63,0-1.27,0-1.91h0c.27-.45.55-.89.89-1.46l.38-.62c1.21,2.13,2.3,4,3.33,5.89C794.86,424.18,793.72,426.82,792.71,427.25Zm.6-10.7c-.15-.36.13-.9.41-1.34,1.07,1.79,2.74,3.26,2.14,5.65C793.78,420.17,793.94,418.09,793.31,416.55Zm2.39,17.93c-.54-.78,0-2.16,1.24-3.1Zm2.28,5.44c-1.82-2.61-.45-5,.33-7.44C799.58,436.28,800.51,438.37,798,439.92Zm2.29-21.41c-.15-.23-.31-.44-.51-.73l3.13-5.63a8.54,8.54,0,0,1-.79,6.39C801.48,419.63,801,419.6,800.27,418.51ZM802,440.4c-.07-1.12-.14-2.18-.21-3.24C803.31,438.65,803.33,439.8,802,440.4Zm1.62-16.87c-.86-1.37-.61-2.31,1-3.43l1,6.42-.31.13c-.47-.83-1-1.66-1.41-2.49C803.8,424,803.76,423.72,803.64,423.53Zm2.16,13.34c-.31-1.35-.63-2.7-.94-4.05l.42-.1,1.23,4Zm1-17.62-1.22-.84,1.4-2.17.42.14C807.22,417.3,807,418.22,806.82,419.25Zm1.34,11.84-.54,0c0-2.4-.51-4.82.54-6.83Zm1.67-3V423C811.59,424.64,809.88,426.36,809.83,428.07Zm1.16,5.64h-.18v-5.59H811Zm.93-5.13-.79-4.2C812.84,425.64,813.06,427.44,811.92,428.58Zm.86-4.34-1.52-1.2c.16-.67.31-1.3.45-1.93l-.31-.1c-.12.37-.25.74-.52,1.51-.21-.82-.32-1.24-.48-1.9-.17.46-.27.75-.5,1.4a9,9,0,0,1-.67-1.47c-.29-1.34-.52-2.71-.76-4.07a3,3,0,0,1,.74-3.05c.78-.67,1.51-1.4,2.57-2.4,0,.93,0,1.48,0,2a16.57,16.57,0,0,0,1.54,6.82A5.18,5.18,0,0,1,812.78,424.24Zm-.23-13a2.33,2.33,0,0,1,.68-1.35c.79-.8,1.68-1.51,2.53-2.25,1.74,1.52,1.68,1.71.82,3.79-.67,1.6-1,3.34-1.53,5-.28.86-.68,1.68-1.09,2.68A16.07,16.07,0,0,1,812.55,411.21Zm1.92,9.6,2.94-10.39.52,0,1.45,2.09-4.56,8.41Zm5.9-6c.49.84-1.06,4.52-3.71,9.08C816.33,423.1,818.43,417.93,820.37,414.82Zm.9,1.54.92,1.16-3.9,5.87-.31-.16Zm-2.91,24.5c-.7-1.77.19-3.26.74-5.13C820.65,438,818.66,439.27,818.36,440.86Zm3.69-11.16a9.84,9.84,0,0,0,1-1.92c.42-1.28,1-1.11,1.81-.39.27.25.52.51.77.75l-2.93,4.26C821.17,431.26,821.16,431.15,822.05,429.7Zm2.59,6.59c-1.17-2.13-.44-4.54,2.19-6.8.28,1.13.62,2.13.79,3.17C828.12,435.53,827.65,436.08,824.64,436.29Zm2.11-14.66c-.07-.51.64-1.13,1-1.71,3.21,2.49,3.48,3,.12,5.48A22.79,22.79,0,0,1,826.75,421.63Zm3.76,7.56c0,.32-.31.63-.48.94-.22-.31-.63-.63-.61-.93a15.48,15.48,0,0,1,.42-2.6,8.14,8.14,0,0,1,.48-1.24l.22-.06C830.54,426.6,830.57,427.89,830.51,429.19Zm10.09-8.54c0,.66-.78,1.28-1.22,1.92l-.35-.22v-3l.27-.27C839.77,419.59,840.63,420.15,840.6,420.65Zm-1.3-3.82.6.07.31,2.06-.25.23c-.32-.27-.86-.5-.92-.82A4.53,4.53,0,0,1,839.3,416.83Zm-1.5-8.22.31,0a11.37,11.37,0,0,1,0,1.43,36.19,36.19,0,0,0-.67,5.62c.07,2-1.06,2.81-2.75,3.48Zm-.53,10.31c0,1.88.09,3.6,0,5.3-.05.61-.68,1.18-1,1.72C832.77,424.76,833.19,420.86,837.27,418.92Zm-.9,15.38c-.29-1.4-.63-2.7-.77-4-.05-.52.36-1.09.56-1.65.4.37.94.67,1.18,1.12C838.34,431.59,838,433.27,836.37,434.3Zm1.34,6.63-.72-3C838.86,438.81,839,439.42,837.71,440.93Zm1.39-2.59-1.46-1.6,1.14-1.47.52,2.9Zm1.47-8.52c-2.16-2.1-1.91-6.09.4-7.32C840.57,424.93,842.74,427.43,840.57,429.82Zm2.87.81a2.87,2.87,0,0,1-.7,1.08c0,.06-.52-.09-.56-.22a1.92,1.92,0,0,1-.09-1.19,9.4,9.4,0,0,1,1.2-1.5l.27.19A8.08,8.08,0,0,1,843.44,430.63Zm5.41,7.9-.44-.34,2.12-2.73.34.32Zm1.53-6.23c-.08.07-.24.06-.43,0s-.38-.11-.55-.14a2.13,2.13,0,0,1-.21,1.22,4.37,4.37,0,0,1-.22.43,4.14,4.14,0,0,1-.38.55,2.53,2.53,0,0,1-1.9,1.18c-.29,0-.81-.65-.76-.9a41.63,41.63,0,0,1,1.19-4c0-.12.48-.11.73-.17-.46-.67.21-3.59.93-3.95a.74.74,0,0,1,.51,0C851.36,427.2,852.06,430.83,850.38,432.3Zm.78-5.27-2-1.59,1.66-1.13.66,2.52Zm16.68-2.74-1.27,4.28C865.7,426.18,865.7,426.18,867.84,424.29Zm-12.51-3.86a27.22,27.22,0,0,1,2.93,4l-3.58-4.11S855.17,420.24,855.33,420.43ZM853,422.17c.2-1.16.79-1.27,1.64-.42,1.17,1.19,2.29,2.44,3.4,3.64l-1.22,1.52h0l.73-.48.86-.58c.36,2,2.68,3,1.7,5.56-.35-.4-.7-.78-1-1.15l-1.75-1.92c-.26-.3-.53-.59-.8-.88h0l1.68,2.73c-.2.26-.47.64-.74,1l.88-.56c2.07,1.41-.07,2.38-.22,3.79-.8-.9-1.89-1.35-1.44-2.69-1.36.2-1.78-1-2.47-1.79-.11-.13.13-.79.38-1a21.44,21.44,0,0,1,1.93-1.48l0,0h0l0,0,.3-.55h0c-1.24-.2-1.53,1.19-2.44,1.52-.38.14-.86.46-1.13.33a1.53,1.53,0,0,1-.79-1.07A50.81,50.81,0,0,1,853,422.17Zm2.1,10.55-1,.79-.72-2.43.24-.17ZM853,440l-.4,0v-2.53h.4Zm-.54-3.81,1.32-1.46c.16,1.26.27,2.2.44,3.56Zm2.25,3.27c-.18-1.67-.45-3.33-.48-5,0-.44.72-.9,1.07-1.29C858.2,435.55,856.18,437.46,854.73,439.48Zm2.47.2-.25-.14,1.1-2.42c.27.65.4,1,.57,1.38Zm2.46-2.6c-1.35-1.62-1.16-1.11.44-3.51C861.76,434.85,861.38,435.06,859.66,437.08Zm2.06-3.05a14.6,14.6,0,0,1-.86-1.48c-.05-.09.27-.35.61-.79a15.75,15.75,0,0,1,.79,1.72C862.29,433.6,861.91,433.85,861.72,434Zm1.56-4.92c.31-.84,1.21-1.45,2-2.32a5.07,5.07,0,0,1-.64,4.35c-.12.19-.55.18-.84.26C863.6,430.63,863.05,429.72,863.28,429.11ZM865,443.8l-1.32-5.5.65-.22c.89,1.74.71,3.74,1.23,5.57Zm1.23-13c.17,1.72.3,3.12.45,4.61C864.54,433.86,864.46,433.22,866.2,430.79Zm2.26-7.07,1.41,1.26h0l0,0a2.45,2.45,0,0,1,0-.27.46.46,0,0,0-.08-.25c-1.11-1.65-1.1-1.7.66-2.6a10,10,0,0,1,1.08,1.35c.31.55.91,1.09.18,1.84s-1.24.35-1.82-.07h0l0,0c.61,1.86-.9,2.09-2.3,2.9C867.9,426.33,868.16,425.1,868.46,423.72Zm2.5,3.9c.55,1.12,1.16,2.21,1.61,3.37.1.26-.39.75-.79,1.45-.48-1.79-.87-3.22-1.26-4.65Zm-2.78,9.68h-.32v-5.14h.32ZM870,427.16c.38,1.77.73,3.38,1.08,5-1.77-.51-2.58-1.36-2.74-2.7S869.18,427.73,870,427.16Zm-.34,11.14c-.18-.27-.5-.53-.53-.81-.06-.92,0-1.86,0-2.79s-.17-2.06-.26-3.23c.86.6,1.74,1.18,2.57,1.83.15.11.16.53.08.76-.4,1.2-.85,2.39-1.31,3.57A3.19,3.19,0,0,1,869.63,438.3Zm2.08,1.08-.26-.08,1.2-3.55.57.25C872.72,437.13,872.21,438.25,871.71,439.38Zm1.09-9.3c-.62-1.26-1.23-2.48-1.83-3.71l1.26-1.49C874.64,426.8,874.81,428.29,872.8,430.08Zm1.94,3.62c-.71-1.27-.5-2,.84-3C876.22,431.56,876.22,431.56,874.74,433.7Zm-1-8.52c-.83-1.1-1.68-2.18-2.53-3.26,0,0-.11,0-.11-.06-.21-1.53,1.21-1.86,2-2.67.41-.46.93-.6,1.35.26.74,1.54,1.65,3,2.51,4.52-.26.38-.49.67-.66,1C875.46,426.49,874.81,426.55,873.79,425.18Zm3.26,4.38c-.32-.29-.76-.85-.66-1.14a16.79,16.79,0,0,1,1.3-2.49c.88,1.34,1.65,2.3.28,3.25C877.69,429.38,877.16,429.66,877.05,429.56Zm.84,5.3c.37,1,.73,2.08,1.12,3.19C877,438,876.92,437.48,877.89,434.86Zm1.91.2c-1.21-1.12-1.36-2-.57-3.24C880.76,432.67,880,433.88,879.8,435.06Zm.19-8.58c-.26-1.32-.5-2.54-.79-4,.33-.43.85-1.16,1.4-1.86.42-.55.77-.67,1.2.09A4.55,4.55,0,0,1,880,426.48Zm1,2.56a10.18,10.18,0,0,1,.86-3.14c.91,2,2.11,3.9.35,6.09A9.3,9.3,0,0,1,881,429Zm2.06,5-.53-.12.91-3.52C884.46,431.85,883,432.75,883.09,434Zm11.81-7.23.78,3.49C893.34,429.38,893.21,428.56,894.9,426.78Zm.67,1,.4-.2,1.48,1.44a5.78,5.78,0,0,1-1,.44A16.52,16.52,0,0,1,895.57,427.78Zm-8.17,3.64c0,.05-.63.19-.76.07a2,2,0,0,1-.64-1.06c0-.35.23-.75.47-1.44a7.19,7.19,0,0,1,.82,1.27A2.84,2.84,0,0,1,887.4,431.42Zm1.5-2.51a2,2,0,0,1-.67-3c.52-.86.91-1.78,1.38-2.66a11.48,11.48,0,0,1,.73-1,8.36,8.36,0,0,1,1.49,2.09,3.8,3.8,0,0,1-1.31,3.3C890,428.12,889.21,429.05,888.9,428.91Zm2.88,2.71a.83.83,0,0,1-.77-.07,16.1,16.1,0,0,1-1.41-1.25c.6-.84,1.19-1.64,1.79-2.47C892.27,428.73,892.47,431,891.78,431.62Zm.51-4.3a14.57,14.57,0,0,1,1.12-2.25c.39.51.75.82.69.94-.35.81-.79,1.57-1.2,2.35C892.68,428,892.21,427.58,892.29,427.32Zm2.24,9.05c-2-2.94-1.91-3.5.45-4.73C894.83,433.27,894.68,434.82,894.53,436.37Zm.88,2.41h-.29v-4.19h.29Zm.51-4.13c-.11-.92-.22-1.83-.34-2.88,1.71.79.66,1.89.67,2.82Zm1,2.45-.41-.1c.23-1.16.46-2.32.7-3.55C898.54,434.84,898.54,434.84,896.91,437.1Zm2-3.25c-1.28-1.29-1.63-3-.93-3.86.36.31.75.59,1.09.94a12.53,12.53,0,0,1,.87,1.12Zm.57-10.72-.41,0c-.34,1.19-.75,2.37-1,3.58s-.72,1-1.39.48c-1.59-1.24-1.6-1.47,0-4.2.93-1.65,1.94-3.26,3-5l6.19,4.66c.63.48.34.88-.06,1.38-1.8,2.25-3.56,4.53-5.35,6.83C896.77,428.89,898.85,425.89,899.49,423.13Zm3.25,15.35c-1.37-1.48-1.37-1.48-.56-3.28l1.36,2.16Zm4.4,2-.37.18a8.67,8.67,0,0,1-1.38-2.68,7.9,7.9,0,0,1,.75-2.83l.57.1C908.28,436.85,906.67,438.75,907.14,440.46Zm.37-1.06a9.5,9.5,0,0,0,.28-.95c.08-.45.11-.9.18-1.48C909.13,437.6,909.13,437.6,907.51,439.4Zm.84-8.2c-.3.13-.83-.21-1.24-.39a8.64,8.64,0,0,1-.91-.57s0,0,0,0h0a2.07,2.07,0,0,0,.15.44c.33.54,1.08,1.35,1,1.55a9.34,9.34,0,0,1-1.88,1.71l-.93,2.18c-1.88-2.15-2.19-2.35-.2-3.36-.11-.15-.34-.41-.33-.43.74-.71,1.49-1.4,2.24-2.1v0l-2-1.75h0l1.26,1.6L902.28,433l-.31-.25a10.36,10.36,0,0,1,2.23-4.2l0,0,0,0,.26-.87-1.08.32,3.41-4.39.43.2c-.08.39-.15.78-.23,1.16.91-.56,1.69-.26,1.79.78A41.58,41.58,0,0,1,909,430,1.49,1.49,0,0,1,908.35,431.2Zm5.3,5.89a2.86,2.86,0,0,1-1.82-2.88c-1,.87-1.31-.11-1.41-.75-.25-1.73-.31-3.47,1.84-4.33.62,1.18,1.6,2.27.88,3.83l.65-.34c.4,1.16.85,2.24,1.14,3.37S914.62,437.46,913.65,437.09Zm3.94-3.25-1-2.37a3.68,3.68,0,0,1,.61,0c.34.67.68,1.34,1,2C918.23,433.52,917.81,433.72,917.59,433.84Zm7.24-10.68a4.23,4.23,0,0,1-2.62-4.18c0-1.85-.35-3.7-.26-5.65C922.88,416.51,923.81,419.7,924.83,423.16Zm-5,8.56a3.11,3.11,0,0,0-.23.28h0l-.26-.34a2.05,2.05,0,0,1-.59-1,16.11,16.11,0,0,1,.38-2.43c.09-.77.1-1.54.14-2.37a2.39,2.39,0,0,1,1.31,2.8c-.12.73,0,1.5-.18,2.21A2.12,2.12,0,0,1,919.88,431.72Zm.65,7.86c.23-.73.46-1.46.71-2.22,1.74,1.12-.18,1.56-.25,2.33Zm2,1.2c-.19.26-.47.58-.84,1a1.52,1.52,0,0,1-.45-1.13,2.46,2.46,0,0,1,1-1.45h0C922.94,439.75,923.1,440,922.51,440.78Zm1.11-4.63c-2.28-1.15-2.29-3-.1-5.19C924.52,432.72,923.39,434.39,923.62,436.15Zm.07-7.64c-1,.18-1.06-1-1-2,.08-1.2,0-2.41,0-3.74a3.81,3.81,0,0,1,2.66,3.49A2.86,2.86,0,0,1,923.69,428.51Zm18.09-16.83c1.2-1.67,2.47-3.29,3.9-5.15,1.78,2.54,3.28,4.87,5,7s.49,3.9,0,6.2c-.79-.88-1.67-1.44-1.86-2.18a6.34,6.34,0,0,1,.51-2.53l-.39-.11c-.2.8-.41,1.6-.61,2.41l-.27,0c-.21-.9-.41-1.79-.62-2.69l-.28,0,.08,1.83-.33.37c-.7-.87-1.38-1.76-2.11-2.61a3.7,3.7,0,0,0-.94-.66,21.52,21.52,0,0,1-1.87-1.07A1,1,0,0,1,941.78,411.68Zm-5.18,8.81c.89,1.85,1.73,3.59,2.64,5.5C937.5,424.88,935.84,421.43,936.6,420.49Zm1.79,10-.38.25-4-5.64.89-1.41Zm-4.67-17.34c1.79,2.08,2.6,3.83,2.15,4.62C933.77,415.38,933,413.71,933.72,413.13Zm-.69,1.52c.74,1.16,1.54,2.29,2.19,3.51.15.29-.15.91-.39,1.26-.08.11-.69-.13-1-.28-.14-.06-.18-.32-.31-.44C932.26,417.56,931.26,416.38,933,414.65Zm-.53,6.08a.82.82,0,0,1-.09.78c-.15.15-.69.19-.76.08-.42-.64-.74-1.34-1.1-2l.49-.31A18.42,18.42,0,0,1,932.5,420.73Zm-3-6.29c.33-1.3.62-2.48.95-3.79C931.41,411.85,931,413.3,929.48,414.44Zm-2.79-3.13a18.77,18.77,0,0,1-.87-7.41c0-.35.09-.69.18-1.4,1.51,2,2.85,3.65,4.1,5.4.42.57.47,1.27-.51,1.47.6,1-.14,3.81-1.15,4.18.19.31.36.61.6,1-.25,0-.56.08-.61,0A21,21,0,0,1,926.69,411.31Zm2.08,22.27-.43-.06v-5.29C929,430,930,431.78,928.77,433.58Zm2-10c2.31,1.69.21,3.16,0,4.75C927.45,426.11,928.2,425.36,930.73,423.57ZM933.47,438c-1-.41-2.39-.65-2.47-1.13a12.26,12.26,0,0,1,.34-3.82,6.13,6.13,0,0,1,.54-1.27,39.23,39.23,0,0,1,2.46,4.25C934.52,436.48,933.81,437.3,933.47,438Zm1.85-3.51-2.69-4h0l.21-3,.51.05c.45.74,1.06,1.46-.25,2.12a.4.4,0,0,0-.15.14,6.72,6.72,0,0,0-.32.66h0l1.67-1.21c.63,1.06,1.27,2.07,1.84,3.12C936.59,433.29,936.27,433.94,935.32,434.51Zm3.41,3.21.73,4C937.83,440.29,937.51,438.54,938.73,437.72Zm1.78-10.92-3.76-7.4.68-.31c1.18,2.49,2.36,5,3.53,7.48Zm2.33-4.26c-.34-.91-.71-1.81-1-2.73-.48-1.48-.9-3-1.39-4.46-.08-.24-.42-.39-.64-.59h0c.8,2.76,1.61,5.52,2.39,8.29a1.9,1.9,0,0,1-.07,1.36c-.43-.86-.85-1.73-1.29-2.58a24.65,24.65,0,0,0-2-3.57c-1.09-1.42-.05-2.16.64-3.07l.3-.42h0a17,17,0,0,1,1-1.6.92.92,0,0,1,.76-.33,4.58,4.58,0,0,1,2.73,4.21c-.21,1.85-.62,3.66-1,5.49Zm2,8.61c-1.05-2.09-.94-2.82.42-3.55C945.11,428.85,945,430,944.84,431.15Zm1.07,4.23-.35,0v-4.76h.35Zm.8-4.78h-.33c0-1.53-1-3.07.33-4.59Zm.78-8.38a11.19,11.19,0,0,0-.42,1.73c-.1.62-.09.53-.92.8-.39.13-.66.68-.94,1.06s-.71,1-1.06,1.54l-.61-.14a20.17,20.17,0,0,1,0-3.56c.2-1.25.87-2.41,1.12-3.65a35,35,0,0,0,.37-4A4.83,4.83,0,0,1,947.49,422.22Zm.89,11.09H948v-5.72h.42Zm.19-13.21c1.9,1.35,2,2,.75,2.68C949.09,422,948.87,421.16,948.57,420.1Zm1.46,5.53c-.92-1.53-.86-2,.19-2.58C950.15,424,950.09,424.79,950,425.63Zm.61,3.55-.28-.2c.21-1.73.43-3.45.64-5.17l.39-.07,1.34,1.85C952,426.82,951.33,428,950.64,429.18Zm3,12.48c-1.07-.79-1.11-1.6-.33-3.09h.47C953.73,439.55,953.69,440.54,953.64,441.66Zm.81-18.25a7.92,7.92,0,0,1-2.13-6.66l.44-.2c.81,1.62,1.71,3.2,2.4,4.87C955.32,421.82,954.79,422.52,954.45,423.41Zm3,17.72c-3-2-1.25-4.25-.89-6.39l.41-.12a18.78,18.78,0,0,1,.79,3.23A18.29,18.29,0,0,1,957.43,441.13Zm5.62-28.85c2.59-3.46,5.19-6.91,7.86-10.45.91,1.84.79,2.63-.39,3.79q-3.43,3.38-6.88,6.73a3.69,3.69,0,0,1-.76.45A2.15,2.15,0,0,1,963.05,412.28Zm-4,12.16c-.52-2.48.89-4.1,2.11-6C961.23,420.8,961,422.86,959.05,424.44Zm4.88,1.45c-.29,1.33-.56,2.66-.84,4l-.73-.15c.44-1.79.87-3.58,1.31-5.37a10.28,10.28,0,0,0-.83,1.57c-.43,1.35-.77,2.71-1.17,4.12a3.33,3.33,0,0,1-.91-4.67c.8-1.23,1.55-2.5,2.32-3.76l.44,0,.33,1.86a3,3,0,0,1,.46,1.08A6.49,6.49,0,0,1,963.93,425.89Zm2,8.25c-1.26-.75-1.28-1,0-2.08Zm-.22-14.81c.49-1.13.9-2.29,1.34-3.43-1.06-.26-1.12.85-1.63,1.43a4.77,4.77,0,0,1-1.18.72l-.1-.33c-.29.8-.58,1.6-.92,2.57-1.73-1.64-1.48-3-.55-4.64,2.27-4,5.64-6.91,8.66-10.2l.44.09c.28,3.91.62,7.81.77,11.72,0,.58-.84,1.2-1.31,1.8s-.89,1.12-1.37,1.65c-.91,1-1.85,2-2.77,3C965.27,422.74,964.86,421.35,965.73,419.33Zm5.89,11-1.28,3.09C969.75,432.12,970.2,431.22,971.62,430.37ZM968.34,425,971,421.8l.34.08c-.33,1.41-.66,2.83-1.06,4.52Zm3,2.6a1.41,1.41,0,0,1-.35-.51s0-.07,0-.11c-.09-.4.19-.84.75-1.72h0c.16.75.31,1.49.48,2.33.06.28.12.57.18.88C971.94,428.14,971.6,427.87,971.37,427.64Zm-3.74,2.13c.34.74.67,1.44,1,2.18l-2.14,2.37C966.43,432.53,965.94,431,967.63,429.77Zm.35,7.32c-1.39-1.61-.93-2.92,1.36-3.86C968.92,434.43,968.49,435.63,968,437.09Zm.63-8.84c-.52.17-1.16.47-1.23-.42a8.52,8.52,0,0,1,.26-1.92c.28.06.64,0,.82.19a2.69,2.69,0,0,1,.65,1.07c.06.2-.18.5-.28.76l.25-.13.93-.47c-.16,1.45-.29,2.69-.43,3.95A2,2,0,0,1,968.61,428.25Zm1.75,8.58.51-.05c.37,1.87.75,3.74,1.18,5.89A3.81,3.81,0,0,1,970.36,436.83Zm1.7,1.05c-1-2.53-1-2.58.49-4.16C972.35,435.36,972.21,436.62,972.06,437.88Zm.62-14.07c-1.1-.59-1.13-1.95,0-3.67Zm61.45-7.68c.94-1.19,1.86-2.4,2.94-3.52-.17,3.4.87,7.08-2.77,10a32.08,32.08,0,0,1-1.07-3.47C1032.92,417.56,1033,417.56,1034.13,416.13Zm-.61,9.13-.69,2.3-1.13-.65,1.28-1.84Zm-2.5-4.79.34.11.06,1.14h0l0,0h0l0,.06a2.16,2.16,0,0,1,1.15,1.91,3,3,0,0,1-.38,1.22,8.27,8.27,0,0,1-1,1.47c-1.72-.89-1.76-1.1-.7-2.75a6.56,6.56,0,0,0,.51-.94c.15-.3.29-.61.43-.91h0c-.51.59-1,1.17-1.52,1.77-.19.23-.36.48-.54.72l-.48-.33C1029.6,422.75,1030.31,421.61,1031,420.47Zm-3.73,13.93,2.89-5.5C1030.78,430.2,1029.43,432.71,1027.29,434.4Zm2-5.43a33.52,33.52,0,0,0-2.54,4.26c-.85-1.07-.85-1.07,2-6.78C1029.33,427.25,1030.27,427.69,1029.24,429Zm-1.18-3.57.45.21-2.5,5.26-.48-.16ZM1017.11,428l.62,5.4-.34.18a13.78,13.78,0,0,1-2.13-3.25c-.19-.6.75-1.58,1.19-2.39Zm-3-11.7.45.12c.1,1.09.21,2.19.31,3.28,1.85,3.15,1.62,7.12-.56,9.08-1-1.76-2-3.49-3-5.26a1.58,1.58,0,0,1-.14-.63c0-.22,0-.46,0-.68-.05-.05-.11-.12-.18-.18l-.21-.2c-.13-.13-.23-.23-.21-.26C1011.75,419.75,1013,418,1014.16,416.25Zm-3.51,8.8,2.52,5-.46.24-2.46-4.94Zm.74,6.7v-2.27C1012.62,430.53,1012.62,431.21,1011.39,431.75Zm-2.72-7.3.54.11c.65,1.89,2.74,3.37,1.66,5.87a22.73,22.73,0,0,1-2.68-3.56C1007.9,426.29,1008.48,425.27,1008.67,424.45Zm-5.53,3.06c-1.48-1.44-1.48-1.47,1.72-3.9l1.32,1.67Zm3-1.07c-.45.85-.89,1.7-1.38,2.66l-1.3-.92,2.41-2Zm-.61-3.4c.54-.14.92-1.93,2-1.05s0,1.93-1.09,3.17C1006.15,424.43,1005.87,423.75,1005.57,423Zm-3.43-10.87c.22.75.37,1.28.53,1.81h0a3,3,0,0,0,.3.18,5.2,5.2,0,0,1,.61.37,1.36,1.36,0,0,1,.24.24c1.34,1.75,2.62,3.55,3.91,5.34,0,.08,0,.24,0,.55l-6-6.3-1-.85Zm-1.75,6.45c.07-.88.12-1.77.24-2.64,0-.34.21-.8.45-.92a1.07,1.07,0,0,1,.94.29c1.55,1.63,3.09,3.29,4.57,5,.2.22.25.94.08,1.07-1.65,1.35-3.35,2.63-5.23,4.06-.08-.6-.13-1-.24-1.79-.2.61-.29.9-.48,1.47-.3-.53-.72-.91-.71-1.28C1000.08,422.11,1000.25,420.37,1000.39,418.62Zm-.61-4.51c-.17,2.31-2.27,2.37-3.63,3.3Zm.11,1.67c-.27,1.92-.49,3.46-.71,5L999,421l-.1-.86-.49.37a12.7,12.7,0,0,1,.53,1.33c.13.47.18,1,.32,1.83l-4.91-3.92ZM991.3,418l.31,2.27c-.25-.05-.57,0-.76-.17C990,419.47,990.34,418.9,991.3,418Zm-.74,5.64,0-.05.06,0c.18-.5.35-1,.52-1.5l.52,0c.18.59.35,1.18.62,2.08l-1.66-.63v0l1.23,1.18-2.2,3.76-.31-.16c.09-1.34.12-2.69.3-4a.45.45,0,0,1,.12-.21C989.91,424,990.31,423.82,990.56,423.63Zm-12.77-3.84s0-.05,0-.07a1.88,1.88,0,0,1,.11-.5,2.91,2.91,0,0,1,.25-.5,4.21,4.21,0,0,1,.28-.4c.25-.34.48-.69.7-1.05a.83.83,0,0,0,.07-.13c.62-1.05,1.14-2.18,1.73-3.26-1.1,1.58-2.16,3.18-3.32,4.71a4.51,4.51,0,0,1-1.35.82c.64.74-.07,1.28-.32,1.84-.47,1.09-1.05,2.13-1.58,3.19l-.34-.11c0-1.71,0-3.43,0-5.13,0-.33.54-.62.84-.93a10.06,10.06,0,0,1,1.32-1.8c1.55-1.4,3.16-2.72,4.79-4,.22-.18.76-1.08,1,.07l.91-.1c-.65-1.47.7-1.62,1.48-2.68.2,1.41.34,2.37.49,3.44l-1.25-.23c1.24.83,2,1.84,1.15,3.4l.05-.05h0l0,.05c1.35.11,1,1.17.63,1.7a52.11,52.11,0,0,1-3.43,4.69c-.17.21-.9.16-1.24,0-.56-.31-.86-.87-.29-1.48,1.26-1.36,2.54-2.69,3.79-4.05a2.63,2.63,0,0,0,.38-.56c.06-.09.11-.19.16-.28h0c-1.08,1-2.22,2-3.27,3.11-.36.36-.71.73-1,1.11a3,3,0,0,1-.49.47,1.26,1.26,0,0,1-1.51,0h0l0,0h0l0,0c-.1.23.15.46.31.69a.62.62,0,0,1,.13.29c0,.15-.1.3-.46.44a15.22,15.22,0,0,1-4.2,4.72l-.34-.2c.51-1.07,1-2.15,1.55-3.2.4-.74.91-1.43,1.37-2.15l.23-1.15.41.16,1,.4v0A1.76,1.76,0,0,1,977.79,419.79Zm2.39,5.86c-1.44,1.16-3,2.16-4.52,3.21a2.39,2.39,0,0,1-.53.14c0-.39-.13-.81,0-1,1.13-1.51,2.26-3,3.51-4.42a1.53,1.53,0,0,1,1.48,0A1.28,1.28,0,0,1,980.18,425.65Zm-4.86,11.76a43.55,43.55,0,0,0-1,4.73c-.09.46-.2.92-.3,1.38l-.28-.06v-11.3C976.18,434.22,976.21,434.66,975.32,437.41Zm1.25-3.9a9.35,9.35,0,0,1-1.12-1.39,3.32,3.32,0,0,1-.29-1.42c0-.14.73-.45.82-.37a3.78,3.78,0,0,1,1,1.46C977.14,432.18,976.8,432.71,976.57,433.51Zm-.58-3.72,3.06-2.55.17.18c-.52,1-1.05,2-1.64,3.16Zm7-1.14a18.33,18.33,0,0,0-2.75,3.48c-.69,1.06-1,.07-1.57,0,1-2.13,1.87-4,2.75-5.9.4-.85,1.1-1,1.58-.16S984.11,427.64,983,428.65Zm1-4.49c.07-.14.16-.29.25-.44l.28-.45c0-.08.08-.15.11-.22l-.22-.19c-.25-.2-.53-.41-.5-.47a16.93,16.93,0,0,1,1.63-2.66c.23,1.17.27,2.26-.7,3.09,1.3.73.57,2,.9,3l-.34.3c-.53-.45-1.3-.82-1.51-1.39A.78.78,0,0,1,984,424.16Zm.94,10.66c-1.27-1.12-1.31-1.54-.28-3.56C986.44,434.08,986.08,433.94,984.92,434.82Zm1.34-2.92h-.34a3.19,3.19,0,0,0-.35-.69,3.62,3.62,0,0,0-.76-.44l1.45-1.07Zm.58-14.17c.3-.39.66-.72,1-1.15,1.36,1.56,2.48,3.12,1.33,5.29l-1.86,2.72-.49-.25c.15-1-.71-2,.43-2.94A3.44,3.44,0,0,1,986.84,417.73Zm1.46,23.44c-.19-1.89-1.89-3.27-1.35-5.33C988.35,436.73,989.25,440.07,988.3,441.17Zm.56-12.66c-1.77-.63-2.53-1.35.16-3.64C989,426.25,988.91,427.37,988.86,428.51Zm1.27,9.26c-1.5-.92-.64-2.41-1-4C991.14,436,991.24,436.43,990.13,437.77Zm2.46-5.19-.27.5c-.69-.89-1.41-1.75-2-2.68a1.22,1.22,0,0,1,0-1,19.19,19.19,0,0,1,2.35-3.77Zm1.19-12.29c1.79,1.6,3.49,3,5.08,4.62.55.53,0,2.94-.7,3.66-.4.42-.85.81-1.58,1.48-1.3-2.25-2.53-4.36-3.62-6.23C993.25,422.58,993.47,421.6,993.78,420.29Zm5.06,9v2.58C997.48,431.31,997.45,430.86,998.84,429.25ZM993.42,427l.3-.14a31.54,31.54,0,0,1,1.63,2.81c.55,1.23.06,2-1.66,2.87Zm3.45,7.21a15.67,15.67,0,0,1-1.47,1.91l-.45.06c-.14-.52-.53-1.16-.35-1.53a11,11,0,0,1,1.63-2.14s.51.22.56.39A2.07,2.07,0,0,1,996.87,434.25Zm1.23,7.2c-1.27-2.21-1.27-2.21.11-4.36l1.12,3.48Zm2.93-11c.94,1.49-.28,1.77-.72,2.42l-.57-.31C1000.15,431.94,1000.55,431.28,1001,430.49Zm.56,8.8c-1.52-.78-1.72-1.28-1.46-3.59C1001.65,436.84,1002.2,438.2,1001.59,439.29Zm.37-2.43-1.8-2.47,1-1.83.36.45a16.57,16.57,0,0,1,.55,1.82A4.2,4.2,0,0,1,1002,436.86Zm-.22-6,.55-1.82,1.09.95-1.12,1Zm2.44-.09c-.52,1.37-1,2.59-1.48,3.94C1002,431.83,1002.21,431.1,1004.18,430.74Zm-.31,12.52-.54-2,.66-.19c.17.66.33,1.31.49,2Zm1.16-1.92c-1.5-1.2-1.59-1.79-1.1-3.4s.75-3.25,1.11-4.88l.52-.05,2.16,4.22Zm5.14-7.87a9.79,9.79,0,0,1-1.15,2.06c-1-1.57-2-3-3-4.48a1.09,1.09,0,0,1,0-.81c.39-1,.83-1.93,1.37-3.17,1,1.55,2,2.86,2.71,4.29A3.24,3.24,0,0,1,1010.17,433.47Zm.4,5.15,1.49-2.93c.33.86.51,1.32.72,1.85Zm3.26-2c-.36-.95-1.4-1.83-.28-3.18.44,1.06.84,1.92,1.15,2.81a1,1,0,0,1-.12.59,1.72,1.72,0,0,0-.07.21h0a1.24,1.24,0,0,0-.2-.1C1014.11,436.87,1013.88,436.78,1013.83,436.63Zm1.38,6.42-.78-5.42C1015.87,438.8,1016.27,441.8,1015.21,443.05Zm2.81-1.77c-.61-2.57-1.22-5.13-1.81-7.64C1017.86,434.78,1018.57,437.3,1018,441.28Zm.39-11.11c-.2-1.53-1.91-3.39.9-4.55C1019,427.24,1018.7,428.71,1018.41,430.17Zm1.12,6.05h-.2v-7.31h.2Zm2.18,2.07a8.34,8.34,0,0,1-.79,1.32,16.77,16.77,0,0,1-.47-2.37c-.14-3.17-.21-6.34-.31-9.51a3.94,3.94,0,0,0-.1-.84c-.55-2-.11-2.87,1.67-3.74.59,2.09,1.24,4.21,1.78,6.36a4.78,4.78,0,0,1,.06,2.16C1023,433.9,1022.35,436.09,1021.71,438.29Zm3.77-4.8c.31.54.69.91.62,1.12a47.64,47.64,0,0,1-2.46,5.69C1023.33,437.83,1024.41,435.81,1025.48,433.49Zm2.57,11.76-2.45-.81c.43-1.2.82-2.26,1.21-3.33l.58,0,1,3.87Zm4.77-1.93a49.31,49.31,0,0,0-2.84-4.9c-1-1.38-1.22-2.51-.11-3.88a20.71,20.71,0,0,0,1.49-2.47C1033.34,435.52,1034.19,441.62,1032.82,443.32Zm2.92-4.12h-.3c-.32-1.07-.62-2.15-1-3.21-.5-1.46-1.12-2.89-1.54-4.38a7,7,0,0,1-.06-2.25c0-.13.56-.39.61-.33.58.59,1.43,1.15,1.58,1.86a67.93,67.93,0,0,1,1,6.82A4.59,4.59,0,0,1,1035.74,439.2Zm3.91,1.95c0-2.22-1.23-4.1-.75-6.2l.57-.21c.35.76.72,1.51,1,2.29.14.37,0,.89.22,1.21C1041.54,439.54,1041,440.32,1039.65,441.15Zm9.75-.44c-.58-1.11-1-2.1-1.58-3a3.77,3.77,0,0,1,.26-4.34,10.77,10.77,0,0,1,1.67-1.72C1049.81,434.64,1050.22,437.64,1049.4,440.71Z" transform="translate(-677.79 -335.71)"></path><style data-made-with="vivus-instant">.YHGxqeEA_0{stroke-dasharray:1641 1643;stroke-dashoffset:1642;animation:YHGxqeEA_draw 1148ms ease-in 0ms forwards;}.YHGxqeEA_1{stroke-dasharray:23 25;stroke-dashoffset:24;animation:YHGxqeEA_draw 16ms ease-in 1148ms forwards;}.YHGxqeEA_2{stroke-dasharray:14 16;stroke-dashoffset:15;animation:YHGxqeEA_draw 10ms ease-in 1165ms forwards;}.YHGxqeEA_3{stroke-dasharray:14 16;stroke-dashoffset:15;animation:YHGxqeEA_draw 10ms ease-in 1176ms forwards;}.YHGxqeEA_4{stroke-dasharray:6878 6880;stroke-dashoffset:6879;animation:YHGxqeEA_draw 4813ms ease-in 1186ms forwards;}@keyframes YHGxqeEA_draw{100%{stroke-dashoffset:0;}}@keyframes YHGxqeEA_fade{0%{stroke-opacity:1;}96.07843137254902%{stroke-opacity:1;}100%{stroke-opacity:0;}}</style></svg>